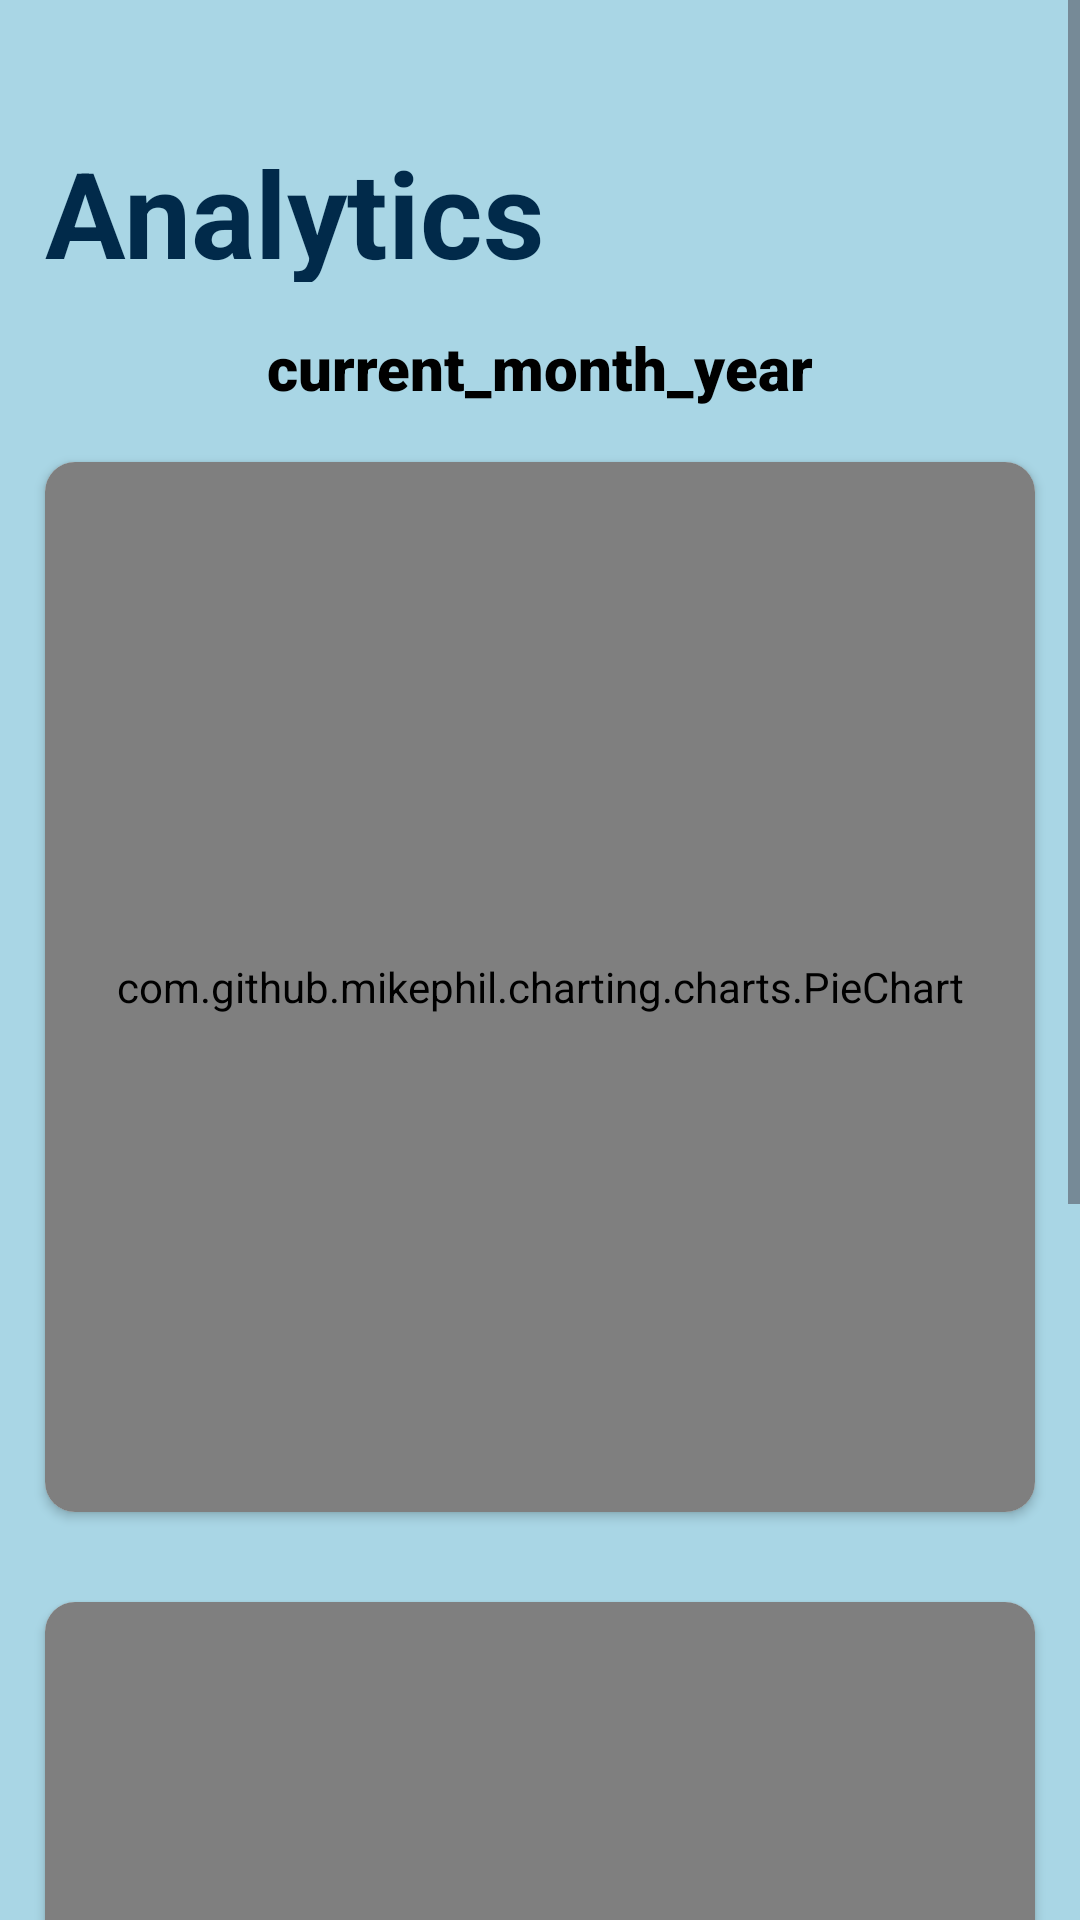

Write the Android layout XML for this screen, with the resource values it uses.
<!-- AndroidManifest.xml: application theme Theme.OPSC7312_BudgetBuddy -->
<!-- res/layout/fragment_analytics.xml -->
<?xml version="1.0" encoding="utf-8"?>
<FrameLayout xmlns:android="http://schemas.android.com/apk/res/android"
    xmlns:tools="http://schemas.android.com/tools"
    android:layout_width="match_parent"
    android:layout_height="match_parent"
    xmlns:app="http://schemas.android.com/apk/res-auto"
    android:background="@color/blue_1"
    tools:context=".activities.AnalyticsFragment">

    <ScrollView
        android:layout_width="wrap_content"
        android:layout_height="wrap_content">

        <RelativeLayout
            android:layout_width="match_parent"
            android:layout_height="wrap_content"
            android:paddingTop="30dp">


            <TextView
                android:id="@+id/pageName"
                android:layout_width="200dp"
                android:layout_height="50dp"
                android:layout_alignParentStart="true"
                android:layout_alignParentTop="true"
                android:layout_marginStart="15dp"
                android:layout_marginTop="14dp"
                android:text="@string/analytics"
                android:textColor="@color/blue_10"
                android:textSize="40sp"
                android:textStyle="bold" />

            <com.google.android.material.imageview.ShapeableImageView
                android:id="@+id/account_btn"
                android:layout_width="50dp"
                android:layout_height="50dp"
                android:layout_alignParentTop="true"
                android:layout_alignParentEnd="true"
                android:layout_marginTop="19dp"
                android:layout_marginEnd="10dp"
                android:scaleType="centerCrop"
                app:shapeAppearanceOverlay="@style/RoundedSquare"
                android:clickable="true"
                android:focusable="true"/>

            <androidx.constraintlayout.widget.ConstraintLayout
                android:id="@+id/date_Constraint_Layout"
                android:layout_width="match_parent"
                android:layout_height="wrap_content"
                android:layout_below="@id/pageName"
                android:layout_marginTop="15dp">

                <ImageView
                    android:id="@+id/previous_Img_View"
                    android:layout_width="24dp"
                    android:layout_height="24dp"
                    android:src="@drawable/left_arrow"
                    app:layout_constraintEnd_toStartOf="@+id/current_Month_Year"
                    app:layout_constraintBottom_toBottomOf="@+id/current_Month_Year"
                    app:layout_constraintStart_toStartOf="parent"
                    android:layout_marginEnd="8dp"
                    android:layout_marginTop="30dp"/>

                <TextView
                    android:id="@+id/current_Month_Year"
                    android:layout_width="wrap_content"
                    android:layout_height="30dp"
                    android:fontFamily="sans-serif-black"
                    android:text="@string/current_month_year"
                    android:textSize="20sp"
                    android:textColor="@color/black"
                    app:layout_constraintBottom_toBottomOf="@id/previous_Img_View"
                    app:layout_constraintStart_toEndOf="@+id/previous_Img_View"
                    app:layout_constraintEnd_toStartOf="@+id/next_Img_View"
                    android:layout_marginStart="8dp"
                    android:layout_marginEnd="8dp"/>

                <ImageView
                    android:id="@+id/next_Img_View"
                    android:layout_width="24dp"
                    android:layout_height="24dp"
                    android:src="@drawable/right_arrow"
                    app:layout_constraintStart_toEndOf="@+id/current_Month_Year"
                    app:layout_constraintBottom_toBottomOf="@+id/current_Month_Year"
                    app:layout_constraintEnd_toEndOf="parent"
                    android:layout_marginStart="8dp"
                    android:layout_marginTop="30dp"/>

            </androidx.constraintlayout.widget.ConstraintLayout>

            <androidx.cardview.widget.CardView
                android:id="@+id/cardViewPieGraph"
                android:layout_width="match_parent"
                android:layout_height="350dp"
                android:layout_marginTop="15dp"
                android:layout_marginStart="15dp"
                android:layout_marginEnd="15dp"
                android:elevation="10dp"
                app:cardCornerRadius="10dp"
                android:layout_below="@id/date_Constraint_Layout">

                <com.github.mikephil.charting.charts.PieChart
                    android:id="@+id/pieChart1"
                    android:layout_width="match_parent"
                    android:layout_height="match_parent"
                    android:layout_below="@id/previous_Img_View"/>

            </androidx.cardview.widget.CardView>

            <androidx.cardview.widget.CardView
                android:id="@+id/cardViewLineGraph"
                android:layout_width="match_parent"
                android:layout_height="350dp"
                android:layout_marginTop="30dp"
                android:layout_marginStart="15dp"
                android:layout_marginEnd="15dp"
                android:elevation="10dp"
                app:cardCornerRadius="10dp"
                android:layout_below="@id/cardViewPieGraph">

                
                <com.github.mikephil.charting.charts.HorizontalBarChart
                    android:id="@+id/horizontalBarGraph"
                    android:layout_width="match_parent"
                    android:layout_height="match_parent" />

            </androidx.cardview.widget.CardView>

            <RelativeLayout
                android:layout_width="match_parent"
                android:layout_height="match_parent"
                android:gravity="center"
                android:layout_below="@id/cardViewLineGraph">

                <LinearLayout
                    android:layout_width="wrap_content"
                    android:layout_height="wrap_content"
                    android:orientation="horizontal">

                    <Button
                        android:id="@+id/savePieGraphBtn"
                        android:layout_width="wrap_content"
                        android:layout_height="wrap_content"
                        android:text="@string/save_pie_chart"
                        android:backgroundTint="@color/blue_6"
                        android:padding="18dp"
                        android:elevation="20dp"
                        android:textSize="16sp"
                        android:layout_marginTop="30dp"
                        android:layout_marginStart="15dp"
                        android:layout_marginEnd="15dp"
                        android:layout_marginBottom="30dp"/>

                    <Button
                        android:id="@+id/saveBarGraphBtn"
                        android:layout_width="wrap_content"
                        android:layout_height="wrap_content"
                        android:text="@string/save_bar_graph"
                        android:backgroundTint="@color/blue_6"
                        android:padding="18dp"
                        android:elevation="20dp"
                        android:textSize="16sp"
                        android:layout_marginTop="30dp"
                        android:layout_marginEnd="15dp"
                        android:layout_marginBottom="30dp"/>

                </LinearLayout>

            </RelativeLayout>

        </RelativeLayout>

    </ScrollView>

</FrameLayout>
<!-- resources referenced by this layout -->
<resources>
  <color name="black">#000000</color>
  <color name="blue_1">#A9D6E5</color>
  <color name="blue_10">#012A4A</color>
  <color name="blue_6">#2A6F97</color>
  <string name="analytics">Analytics</string>
  <string name="current_month_year" translatable="false">current_month_year</string>
  <string name="save_bar_graph">Save Bar graph</string>
  <string name="save_pie_chart">Save Pie Chart</string>
  <style name="RoundedSquare">
          <item name="cornerSize">50%</item>
          <item name="cornerFamily">rounded</item>
          <item name="color">@color/white</item>
      </style>
  <style name="Theme.OPSC7312_BudgetBuddy" parent="Base.Theme.OPSC7312_BudgetBuddy" />
  <color name="white">#FFFFFF</color>
  <style name="Base.Theme.OPSC7312_BudgetBuddy" parent="Theme.Material3.DayNight.NoActionBar">
          
          
      </style>
</resources>
